87-way image classification set "gemstone" from GitHub (minh-me/train-model); label vocabulary: alexandrite, almandine, amazonite, amber, amethyst, ametrine, andalusite, andradite, aquamarine, green aventurine, yellow aventurine, benitoite, golden beryl, bixbite, bloodstone, blue lace agate, carnelian, cats eye, chalcedony, blue chalcedony, chrome diopside, chrysoberyl, chrysocolla, chrysoprase, citrine, coral, danburite, diamond, diaspore, dumortierite, emerald, fluorite, red garnet, goshenite, grossular, hessonite, hiddenite, iolite, jade, jasper, kunzite, kyanite, labradorite, lapis lazuli, larimar, malachite, moonstone, morganite, black onyx, green onyx, red onyx, opal, pearl, peridot, prehnite, pyrite, pyrope, beer quartz, lemon quartz, rose quartz, rutilated quartz, smoky quartz, rhodochrosite, rhodolite, rhodonite, ruby, blue sapphire, pink sapphire, purple sapphire, yellow sapphire, scapolite, serpentine, sodalite, spessartite, sphene, spinel, spodumene, sunstone, tanzanite, tigers eye, topaz, tourmaline, tsavorite, turquoise, variscite, zircon, zoisite.

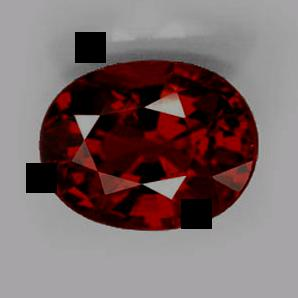
Label: red garnet

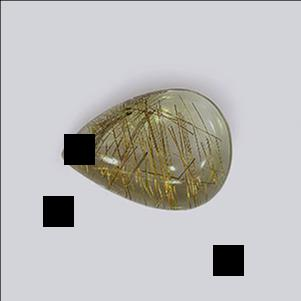
Label: rutilated quartz

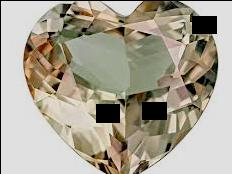
Label: diaspore

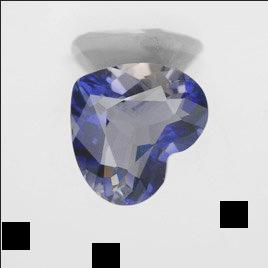
Label: iolite

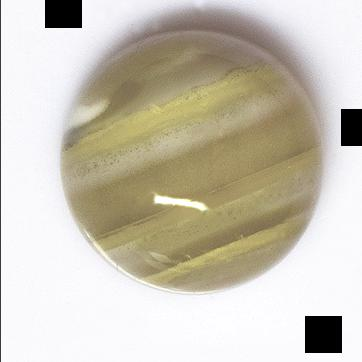
Label: chalcedony

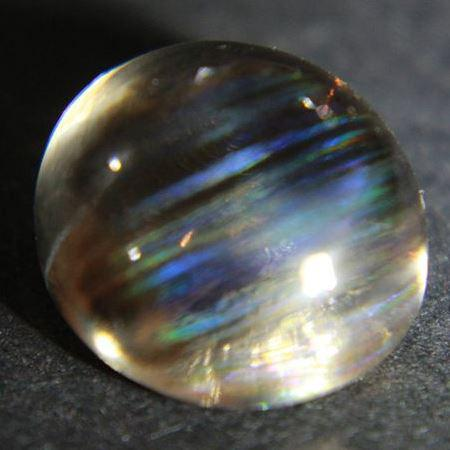
Label: scapolite
